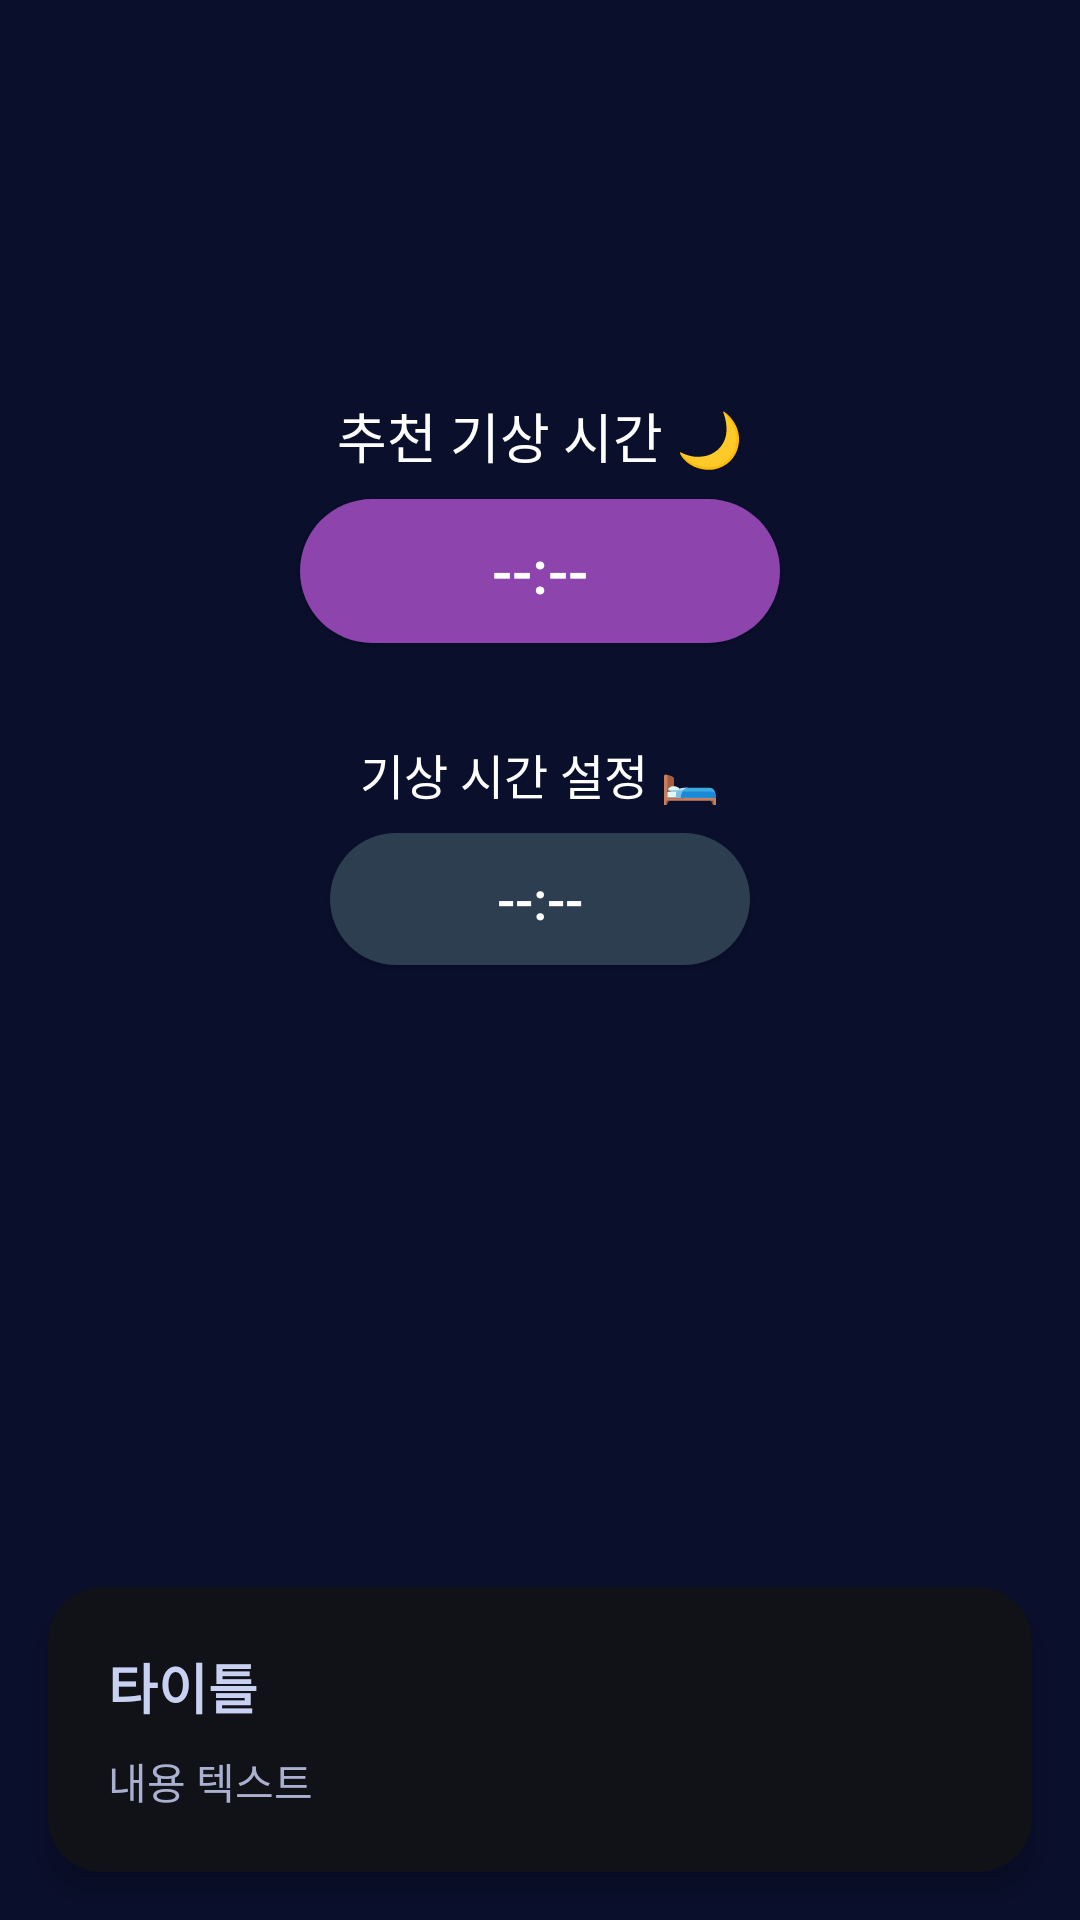

Layout XML and referenced resources for this Android screen:
<!-- AndroidManifest.xml: application theme Theme.MobileProjectGit -->
<!-- res/layout/fragment_alarm.xml -->
<?xml version="1.0" encoding="utf-8"?>
<LinearLayout xmlns:android="http://schemas.android.com/apk/res/android"
    xmlns:app="http://schemas.android.com/apk/res-auto"
    android:orientation="vertical"
    android:background="#0A0F2C"
    android:layout_width="match_parent"
    android:layout_height="match_parent">

    <LinearLayout
        android:layout_width="match_parent"
        android:layout_height="0dp"
        android:layout_weight="1"
        android:gravity="center"
        android:orientation="vertical"
        android:padding="24dp">

        
        <TextView
            android:id="@+id/tv_recommend_label"
            android:layout_width="wrap_content"
            android:layout_height="wrap_content"
            android:text="추천 기상 시간 🌙"
            android:textColor="#FFFFFF"
            android:textSize="18sp"
            android:layout_marginBottom="8dp" />

        <Button
            android:id="@+id/btn_suggested_wake_time"
            android:layout_width="160dp"
            android:layout_height="48dp"
            android:text="--:--"
            android:textSize="20sp"
            android:textColor="#FFFFFF"
            android:background="@drawable/rounded_button_purple"
            android:layout_marginBottom="32dp" />

        
        <TextView
            android:id="@+id/tv_manual_label"
            android:layout_width="wrap_content"
            android:layout_height="wrap_content"
            android:text="기상 시간 설정 🛏️"
            android:textColor="#FFFFFF"
            android:textSize="16sp"
            android:layout_marginBottom="8dp" />

        <Button
            android:id="@+id/btn_set_wake_time"
            android:layout_width="140dp"
            android:layout_height="44dp"
            android:text="--:--"
            android:textSize="18sp"
            android:textColor="#FFFFFF"
            android:background="@drawable/rounded_button_gray"
            android:layout_marginBottom="16dp" />

        <TextView
            android:id="@+id/tv_sleep_start_recommend"
            android:layout_width="wrap_content"
            android:layout_height="wrap_content"
            android:text=""
            android:textColor="#DDDDDD"
            android:textSize="14sp"
            android:layout_marginBottom="24dp" />
    </LinearLayout>

    
    <androidx.cardview.widget.CardView
        android:id="@+id/randomSleepCard"
        android:layout_width="match_parent"
        android:layout_height="wrap_content"
        android:layout_margin="16dp"
        app:cardElevation="6dp"
        app:cardCornerRadius="18dp"
        app:cardBackgroundColor="#101218">

        <LinearLayout
            android:orientation="vertical"
            android:padding="20dp"
            android:layout_width="match_parent"
            android:layout_height="wrap_content">

            <TextView
                android:id="@+id/randomCardTitle"
                android:layout_width="wrap_content"
                android:layout_height="wrap_content"
                android:text="타이틀"
                android:textSize="18sp"
                android:textStyle="bold"
                android:textColor="#C9D1F2" />

            <TextView
                android:id="@+id/randomCardBody"
                android:layout_width="wrap_content"
                android:layout_height="wrap_content"
                android:layout_marginTop="8dp"
                android:textSize="14sp"
                android:lineSpacingExtra="6dp"
                android:textColor="#AAB0D0"
                android:text="내용 텍스트" />
        </LinearLayout>
    </androidx.cardview.widget.CardView>
</LinearLayout>
<!-- resources referenced by this layout -->
<resources>
  <!-- drawable rounded_button_gray (drawable) -->
  <shape xmlns:android="http://schemas.android.com/apk/res/android">
      <solid android:color="#2C3E50"/>
      <corners android:radius="22dp"/>
  </shape>
  <!-- drawable rounded_button_purple (drawable) -->
  <shape xmlns:android="http://schemas.android.com/apk/res/android">
      <solid android:color="#8E44AD"/>
      <corners android:radius="24dp"/>
  </shape>
  <style name="Theme.MobileProjectGit" parent="Base.Theme.MobileProjectGit" />
  <style name="Base.Theme.MobileProjectGit" parent="Theme.Material3.DayNight.NoActionBar">
          
          
      </style>
</resources>
